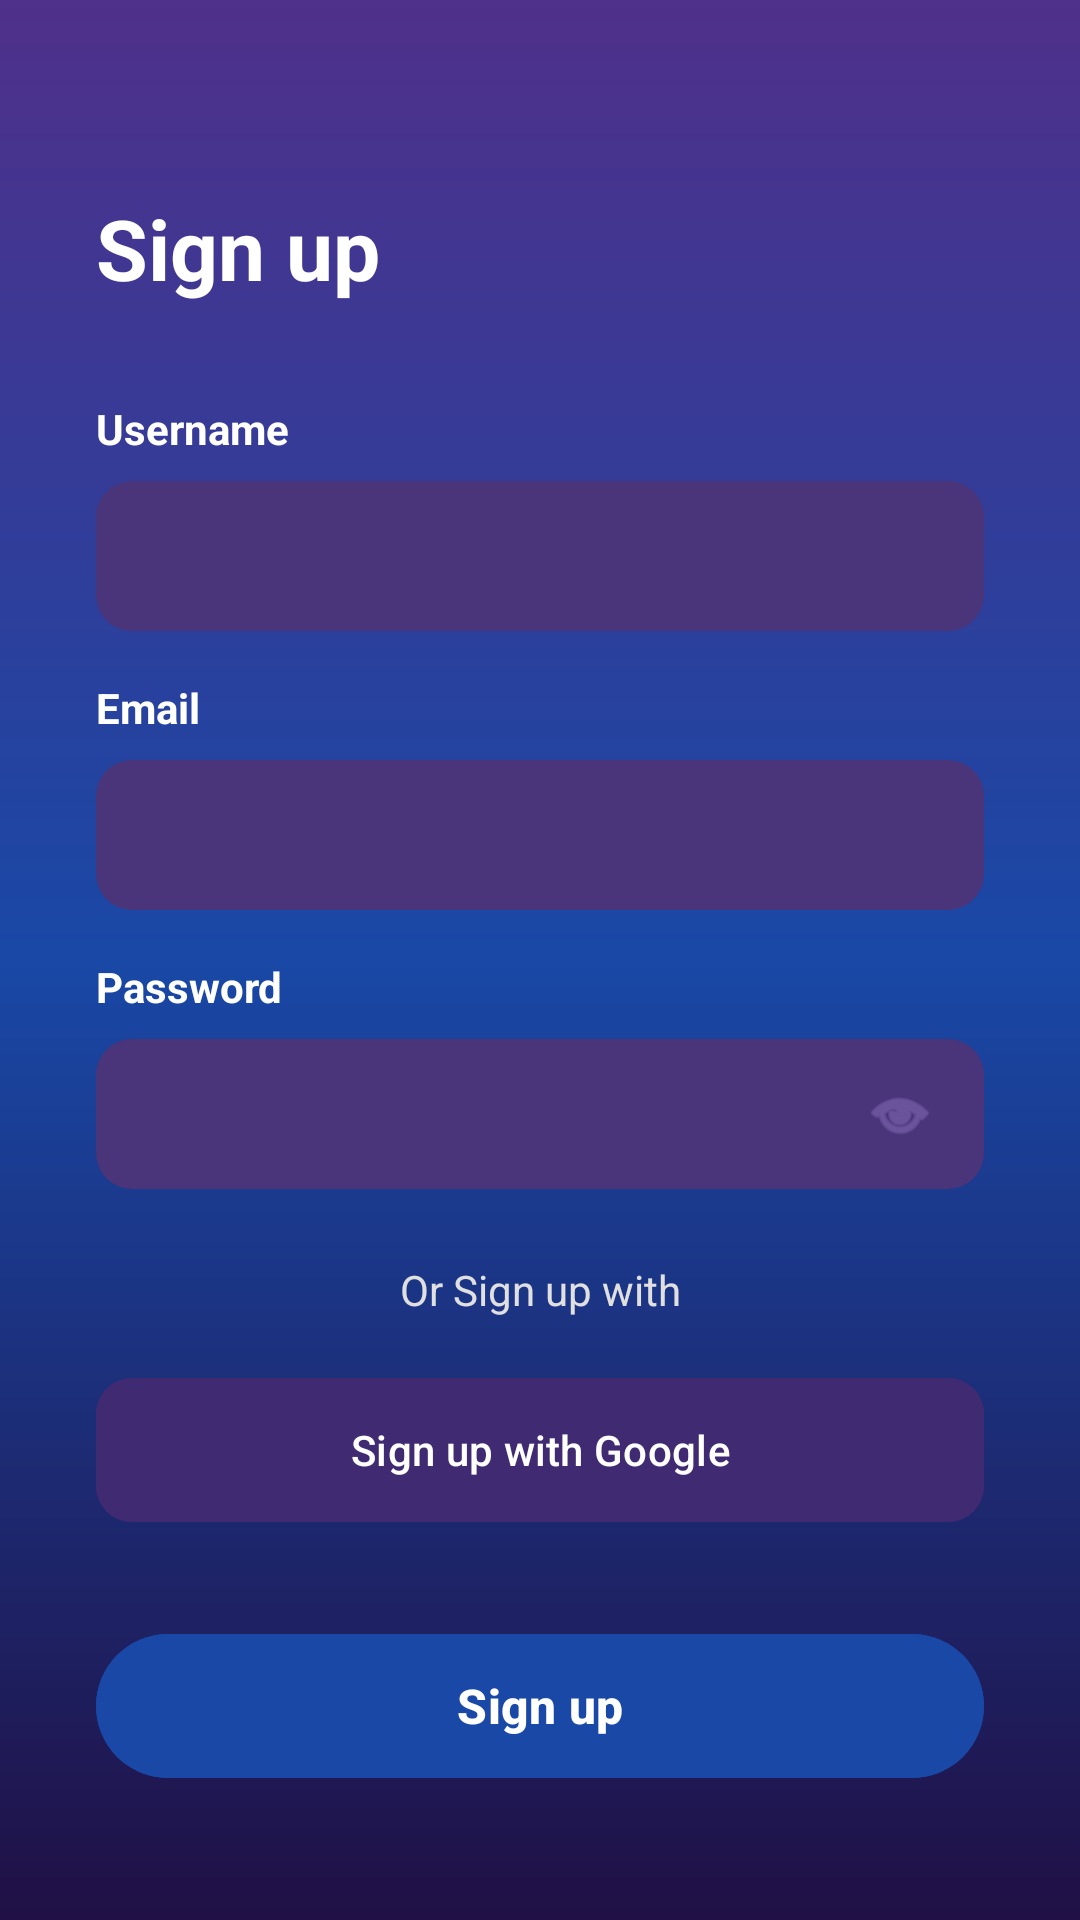

Write the Android layout XML for this screen, with the resource values it uses.
<!-- AndroidManifest.xml: application theme Theme.CapAIXML -->
<!-- res/layout/activity_signup_screen.xml -->
<?xml version="1.0" encoding="utf-8"?>
<androidx.constraintlayout.widget.ConstraintLayout xmlns:android="http://schemas.android.com/apk/res/android"
    xmlns:app="http://schemas.android.com/apk/res-auto"
    xmlns:tools="http://schemas.android.com/tools"
    android:layout_width="match_parent"
    android:layout_height="match_parent"
    android:background="@drawable/bg_app_gradient"
    android:padding="32dp"
    tools:context=".ui.activities.SignUpScreen">

    <TextView
        android:id="@+id/tvSignUpTitle"
        android:layout_width="wrap_content"
        android:layout_height="wrap_content"
        android:text="Sign up"
        android:textColor="#FFFFFF"
        android:textSize="28sp"
        android:textStyle="bold"
        android:layout_marginTop="32dp"
        app:layout_constraintStart_toStartOf="parent"
        app:layout_constraintTop_toTopOf="parent" />

    <TextView
        android:id="@+id/tvUsernameLabel"
        android:layout_width="wrap_content"
        android:layout_height="wrap_content"
        android:text="Username"
        android:textColor="#FFFFFF"
        android:textSize="14sp"
        android:textStyle="bold"
        android:layout_marginTop="32dp"
        app:layout_constraintStart_toStartOf="parent"
        app:layout_constraintTop_toBottomOf="@+id/tvSignUpTitle" />

    <EditText
        android:id="@+id/etUsername"
        android:layout_width="0dp"
        android:layout_height="50dp"
        android:layout_marginTop="8dp"
        android:background="@drawable/bg_input_field"
        android:hint=""
        android:inputType="textPersonName"
        android:paddingStart="16dp"
        android:paddingEnd="16dp"
        android:textColor="#FFFFFF"
        app:layout_constraintEnd_toEndOf="parent"
        app:layout_constraintStart_toStartOf="parent"
        app:layout_constraintTop_toBottomOf="@+id/tvUsernameLabel" />

    <TextView
        android:id="@+id/tvEmailLabel"
        android:layout_width="wrap_content"
        android:layout_height="wrap_content"
        android:text="Email"
        android:textColor="#FFFFFF"
        android:textSize="14sp"
        android:textStyle="bold"
        android:layout_marginTop="16dp"
        app:layout_constraintStart_toStartOf="parent"
        app:layout_constraintTop_toBottomOf="@+id/etUsername" />

    <EditText
        android:id="@+id/etEmail"
        android:layout_width="0dp"
        android:layout_height="50dp"
        android:layout_marginTop="8dp"
        android:background="@drawable/bg_input_field"
        android:hint=""
        android:inputType="textEmailAddress"
        android:paddingStart="16dp"
        android:paddingEnd="16dp"
        android:textColor="#FFFFFF"
        app:layout_constraintEnd_toEndOf="parent"
        app:layout_constraintStart_toStartOf="parent"
        app:layout_constraintTop_toBottomOf="@+id/tvEmailLabel" />

    <TextView
        android:id="@+id/tvPasswordLabel"
        android:layout_width="wrap_content"
        android:layout_height="wrap_content"
        android:text="Password"
        android:textColor="#FFFFFF"
        android:textSize="14sp"
        android:textStyle="bold"
        android:layout_marginTop="16dp"
        app:layout_constraintStart_toStartOf="parent"
        app:layout_constraintTop_toBottomOf="@+id/etEmail" />

    <EditText
        android:id="@+id/etPassword"
        android:layout_width="0dp"
        android:layout_height="50dp"
        android:layout_marginTop="8dp"
        android:background="@drawable/bg_input_field"
        android:hint=""
        android:inputType="textPassword"
        android:paddingStart="16dp"
        android:paddingEnd="48dp"
        android:textColor="#FFFFFF"
        app:layout_constraintEnd_toEndOf="parent"
        app:layout_constraintStart_toStartOf="parent"
        app:layout_constraintTop_toBottomOf="@+id/tvPasswordLabel" />

    <ImageView
        android:layout_width="24dp"
        android:layout_height="24dp"
        android:layout_marginEnd="16dp"
        android:src="@android:drawable/ic_menu_view"
        app:tint="#8168B1"
        app:layout_constraintBottom_toBottomOf="@+id/etPassword"
        app:layout_constraintEnd_toEndOf="@+id/etPassword"
        app:layout_constraintTop_toTopOf="@+id/etPassword" />

    <TextView
        android:id="@+id/tvOrSignUp"
        android:layout_width="wrap_content"
        android:layout_height="wrap_content"
        android:layout_marginTop="24dp"
        android:text="Or Sign up with"
        android:textColor="#E0E0E0"
        android:textSize="14sp"
        app:layout_constraintEnd_toEndOf="parent"
        app:layout_constraintStart_toStartOf="parent"
        app:layout_constraintTop_toBottomOf="@+id/etPassword" />

    <com.google.android.material.button.MaterialButton
        android:id="@+id/btnGoogleSignUp"
        android:layout_width="0dp"
        android:layout_height="56dp"
        android:layout_marginTop="16dp"
        android:backgroundTint="#402B73"
        android:text="Sign up with Google"
        android:textAllCaps="false"
        android:textColor="#FFFFFF"
        android:textSize="14sp"
        app:cornerRadius="12dp"
        app:icon="@drawable/ic_launcher_foreground"
        app:iconGravity="textStart"
        app:iconPadding="12dp"
        app:layout_constraintEnd_toEndOf="parent"
        app:layout_constraintStart_toStartOf="parent"
        app:layout_constraintTop_toBottomOf="@+id/tvOrSignUp" />

    <com.google.android.material.button.MaterialButton
        android:id="@+id/btnSignUp"
        android:layout_width="0dp"
        android:layout_height="56dp"
        android:layout_marginTop="32dp"
        android:layout_marginBottom="16dp"
        android:backgroundTint="@color/primary"
        android:text="Sign up"
        android:textAllCaps="false"
        android:textColor="@color/white"
        android:textSize="16sp"
        android:textStyle="bold"
        app:cornerRadius="28dp"
        app:layout_constraintBottom_toBottomOf="parent"
        app:layout_constraintEnd_toEndOf="parent"
        app:layout_constraintHorizontal_bias="1.0"
        app:layout_constraintStart_toStartOf="parent"
        app:layout_constraintTop_toBottomOf="@+id/btnGoogleSignUp"
        app:layout_constraintVertical_bias="0.395" />

</androidx.constraintlayout.widget.ConstraintLayout>
<!-- resources referenced by this layout -->
<resources>
  <color name="primary">#FF1948a6</color>
  <color name="white">#FFFFFFFF</color>
  <!-- drawable bg_app_gradient (drawable) -->
  <?xml version="1.0" encoding="utf-8"?>
  <shape xmlns:android="http://schemas.android.com/apk/res/android"
      android:shape="rectangle">
      <gradient
          android:angle="270"
          android:startColor="#4F308A"
          android:centerColor="@color/primary"
          android:endColor="#201045"
          android:type="linear" />
  </shape>
  <!-- drawable bg_input_field (drawable) -->
  <?xml version="1.0" encoding="utf-8"?>
  <shape xmlns:android="http://schemas.android.com/apk/res/android"
      android:shape="rectangle">
      <solid android:color="#4A347A" />
      <corners android:radius="12dp" />
  </shape>
  <!-- drawable ic_launcher_foreground: webp bitmap (mipmap-hdpi, 9892 bytes) -->
  <style name="Theme.CapAIXML" parent="Base.Theme.CapAIXML" />
  <style name="Base.Theme.CapAIXML" parent="Theme.Material3.DayNight.NoActionBar">
          
          
      </style>
</resources>
